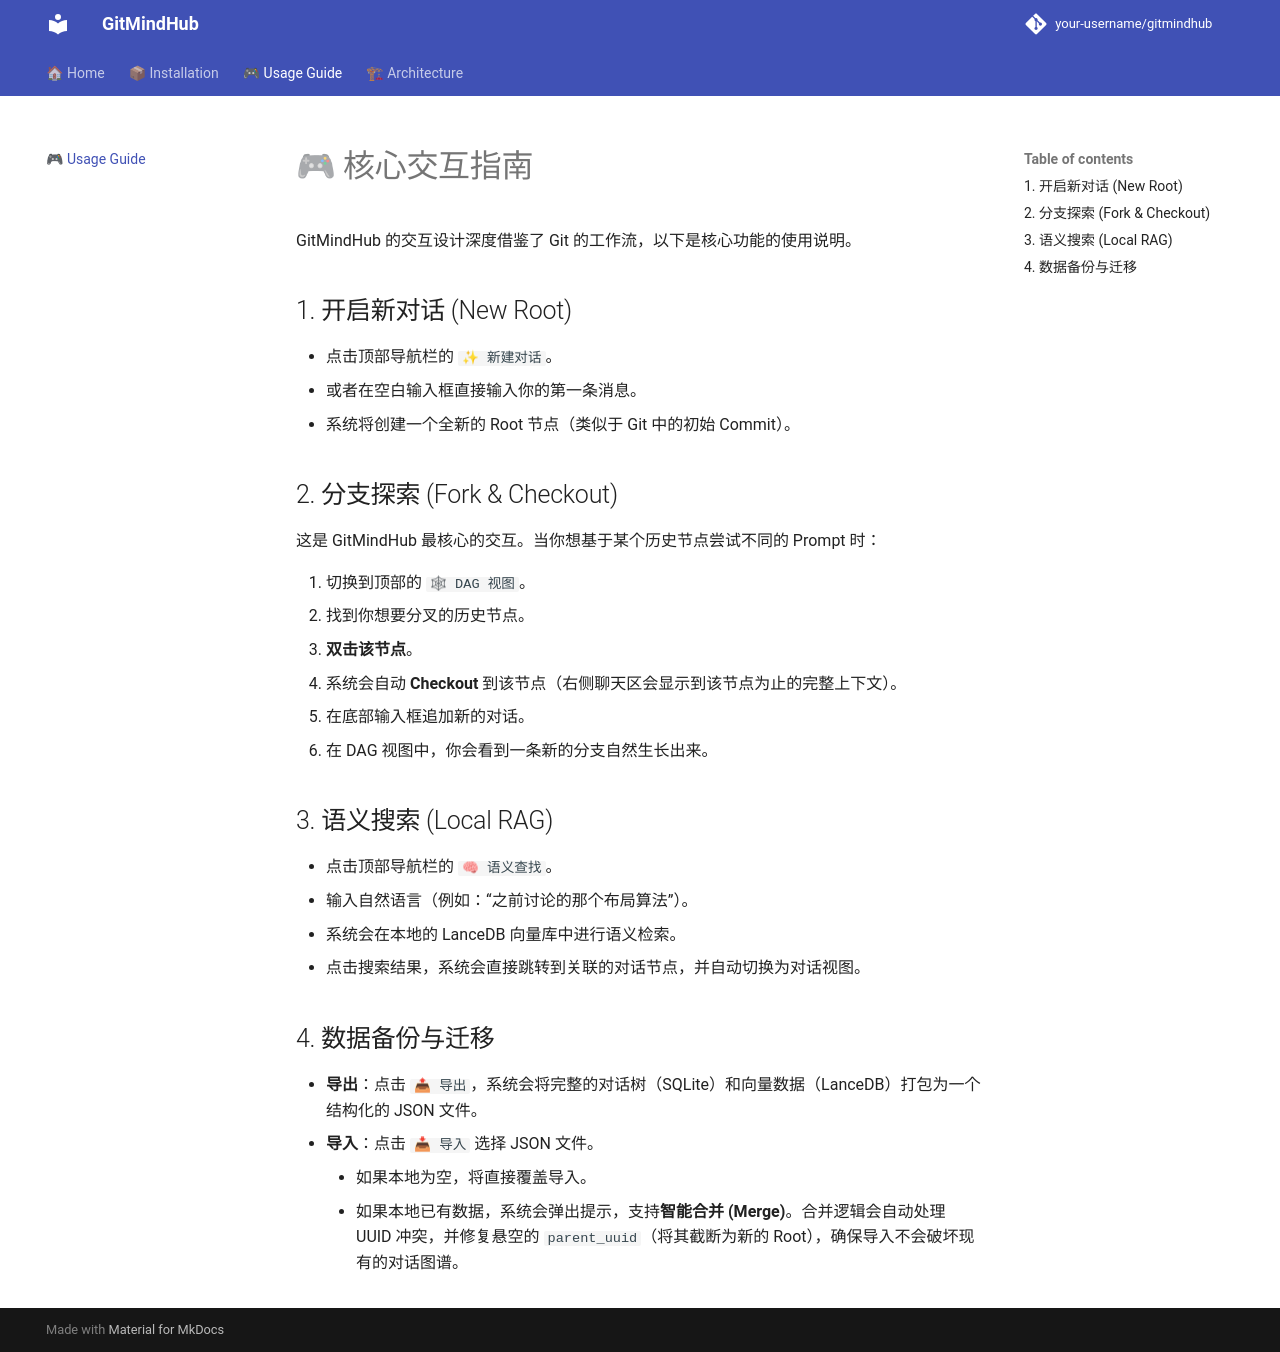

repository: SamYuan1990/gitmindhub · page: usage/index.html · generator: mkdocs

# 🎮 核心交互指南

GitMindHub 的交互设计深度借鉴了 Git 的工作流，以下是核心功能的使用说明。

## 1. 开启新对话 (New Root)

- 点击顶部导航栏的 `✨ 新建对话`。
- 或者在空白输入框直接输入你的第一条消息。
- 系统将创建一个全新的 Root 节点（类似于 Git 中的初始 Commit）。

## 2. 分支探索 (Fork & Checkout)

这是 GitMindHub 最核心的交互。当你想基于某个历史节点尝试不同的 Prompt 时：

1. 切换到顶部的 `🕸 DAG 视图`。
2. 找到你想要分叉的历史节点。
3. **双击该节点**。
4. 系统会自动 **Checkout** 到该节点（右侧聊天区会显示到该节点为止的完整上下文）。
5. 在底部输入框追加新的对话。
6. 在 DAG 视图中，你会看到一条新的分支自然生长出来。

## 3. 语义搜索 (Local RAG)

- 点击顶部导航栏的 `🧠 语义查找`。
- 输入自然语言（例如：“之前讨论的那个布局算法”）。
- 系统会在本地的 LanceDB 向量库中进行语义检索。
- 点击搜索结果，系统会直接跳转到关联的对话节点，并自动切换为对话视图。

## 4. 数据备份与迁移

- **导出**：点击 `📤 导出`，系统会将完整的对话树（SQLite）和向量数据（LanceDB）打包为一个结构化的 JSON 文件。
- **导入**：点击 `📥 导入` 选择 JSON 文件。
    - 如果本地为空，将直接覆盖导入。
    - 如果本地已有数据，系统会弹出提示，支持**智能合并 (Merge)**。合并逻辑会自动处理 UUID 冲突，并修复悬空的 `parent_uuid`（将其截断为新的 Root），确保导入不会破坏现有的对话图谱。
